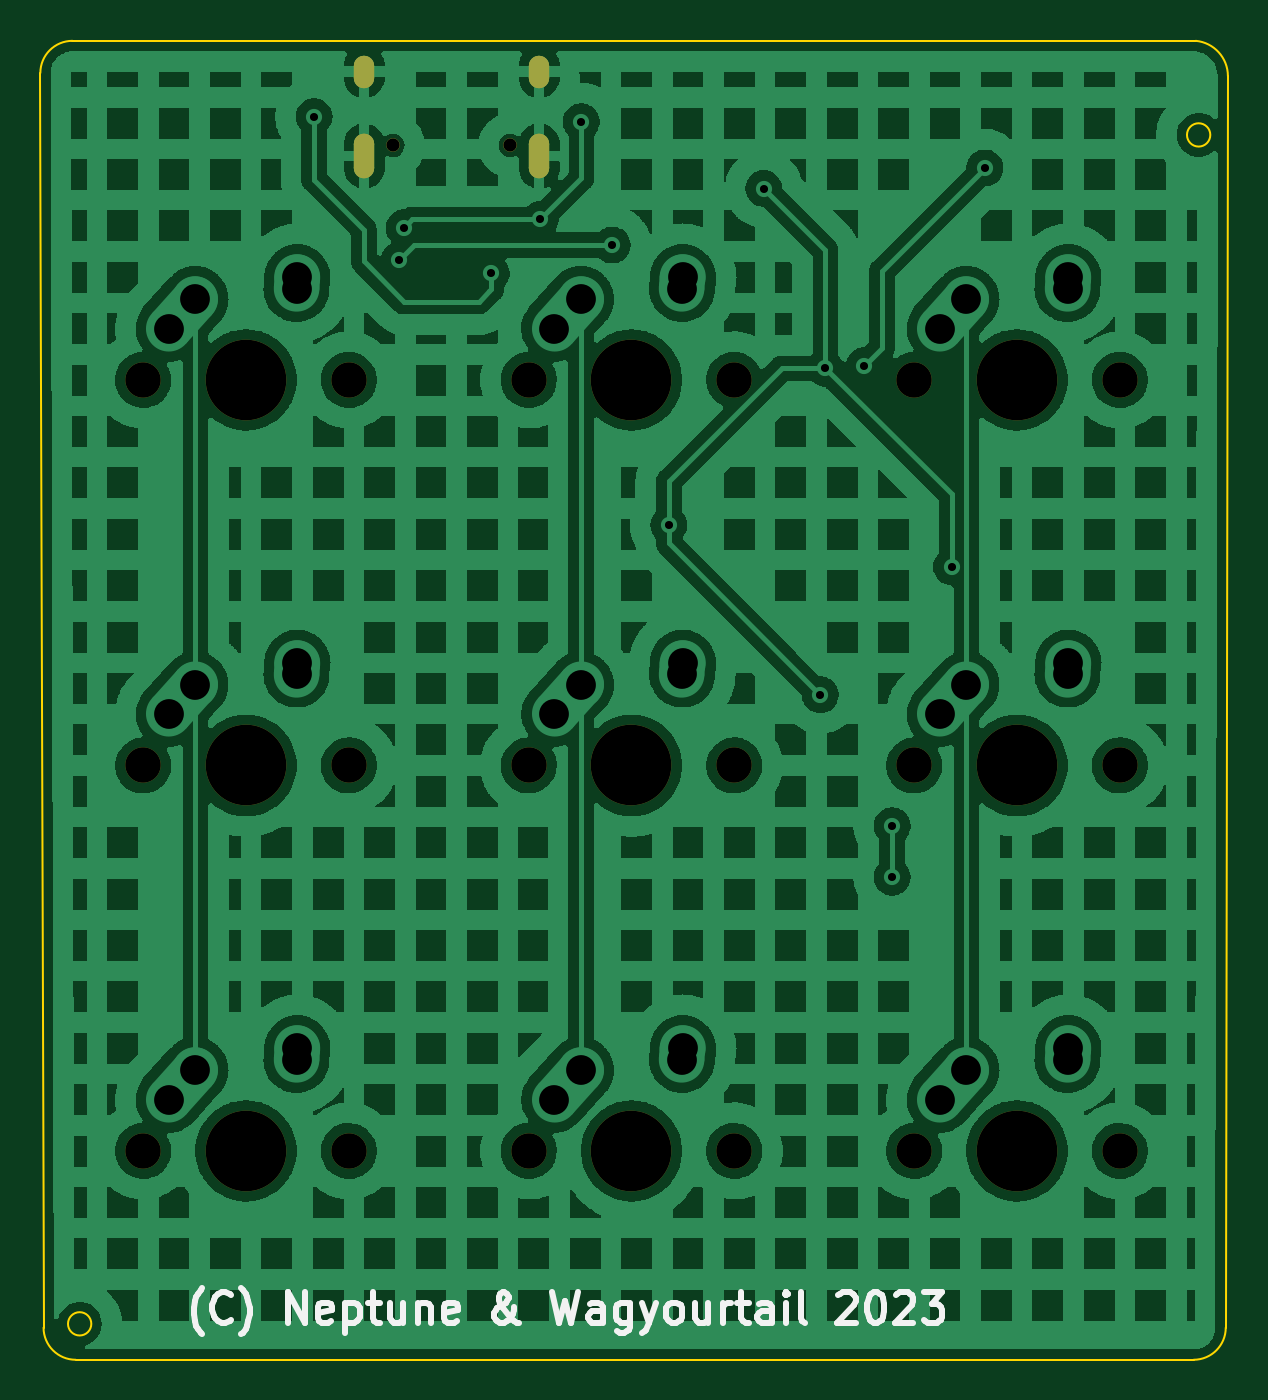
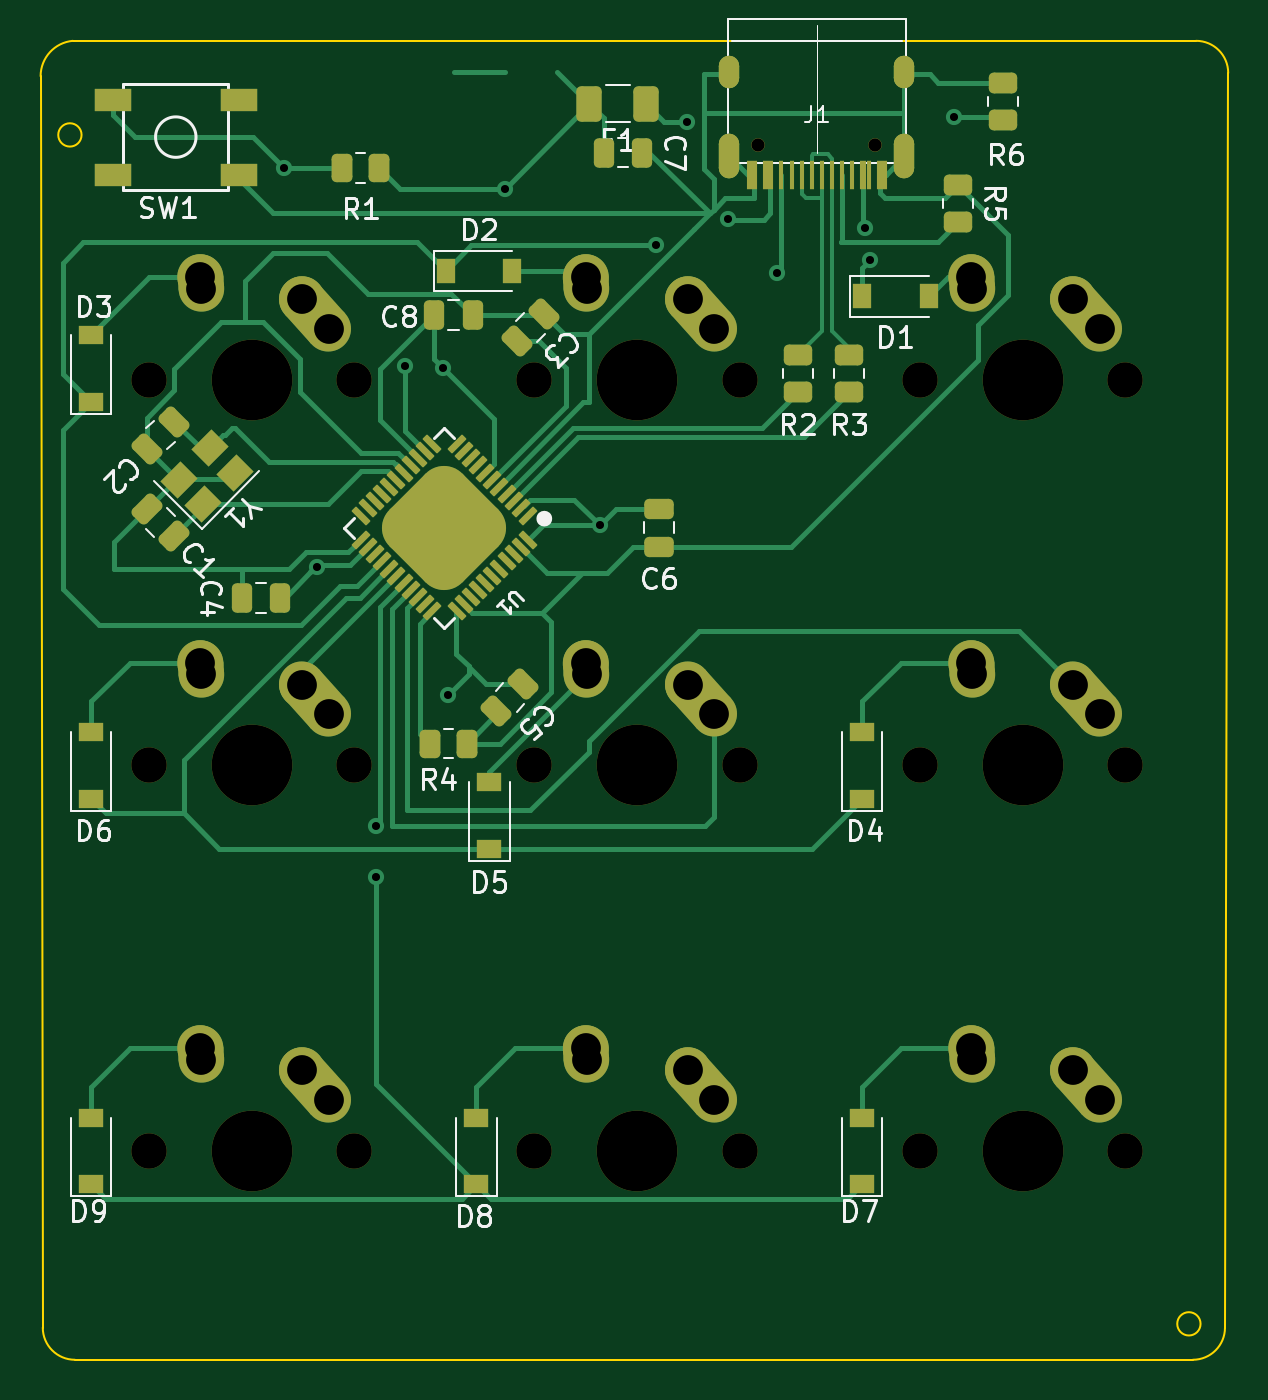
Circuit board: 9 layer files. Board 58.7 x 65.2 mm.
- bottom_copper: nepcropad-B_Cu.gbl (29156 bytes)
- bottom_mask: nepcropad-B_Mask.gbs (9485 bytes)
- bottom_silk: nepcropad-B_Silkscreen.gbo (32451 bytes)
- outline: nepcropad-Edge_Cuts.gm1 (1155 bytes)
- top_copper: nepcropad-F_Cu.gtl (374706 bytes)
- top_mask: nepcropad-F_Mask.gts (2379 bytes)
- top_silk: nepcropad-F_Silkscreen.gto (10466 bytes)
- drill: nepcropad-NPTH.drl (940 bytes)
- drill: nepcropad-PTH.drl (1422 bytes)

=== bottom_copper: nepcropad-B_Cu.gbl (29156 bytes, source omitted) ===
=== bottom_mask: nepcropad-B_Mask.gbs (9485 bytes, source omitted) ===
=== bottom_silk: nepcropad-B_Silkscreen.gbo (32451 bytes, source omitted) ===
=== outline: nepcropad-Edge_Cuts.gm1 ===
%TF.GenerationSoftware,KiCad,Pcbnew,(6.0.10)*%
%TF.CreationDate,2023-01-31T16:13:37-07:00*%
%TF.ProjectId,nepcropad,6e657063-726f-4706-9164-2e6b69636164,rev?*%
%TF.SameCoordinates,Original*%
%TF.FileFunction,Profile,NP*%
%FSLAX46Y46*%
G04 Gerber Fmt 4.6, Leading zero omitted, Abs format (unit mm)*
G04 Created by KiCad (PCBNEW (6.0.10)) date 2023-01-31 16:13:37*
%MOMM*%
%LPD*%
G01*
G04 APERTURE LIST*
%TA.AperFunction,Profile*%
%ADD10C,0.100000*%
%TD*%
G04 APERTURE END LIST*
D10*
X124936250Y-118268750D02*
G75*
G03*
X126523750Y-119856250I1587550J50D01*
G01*
X127296000Y-118080000D02*
G75*
G03*
X127296000Y-118080000I-576000J0D01*
G01*
X181768750Y-119856250D02*
G75*
G03*
X183356250Y-118268750I-50J1587550D01*
G01*
X182592000Y-59328000D02*
G75*
G03*
X182592000Y-59328000I-576000J0D01*
G01*
X183356250Y-118268750D02*
X183463178Y-56425009D01*
X181875678Y-54678759D02*
X126365000Y-54678759D01*
X181768750Y-119856250D02*
X126523750Y-119856250D01*
X126365000Y-54678700D02*
G75*
G03*
X124777500Y-56266259I100J-1587600D01*
G01*
X183463178Y-56425009D02*
G75*
G03*
X181875678Y-54678759I-1754178J9D01*
G01*
X124936250Y-118268750D02*
X124777500Y-56266259D01*
M02*

=== top_copper: nepcropad-F_Cu.gtl (374706 bytes, source omitted) ===
=== top_mask: nepcropad-F_Mask.gts (2379 bytes, source withheld) ===
=== top_silk: nepcropad-F_Silkscreen.gto (10466 bytes, source omitted) ===
=== drill: nepcropad-NPTH.drl ===
M48
; DRILL file {KiCad (6.0.10)} date Tue 31 Jan 2023 04:13:46 PM MST
; FORMAT={-:-/ absolute / inch / decimal}
; #@! TF.CreationDate,2023-01-31T16:13:46-07:00
; #@! TF.GenerationSoftware,Kicad,Pcbnew,(6.0.10)
; #@! TF.FileFunction,NonPlated,1,2,NPTH
FMAT,2
INCH
; #@! TA.AperFunction,NonPlated,NPTH,ComponentDrill
T1C0.0256
; #@! TA.AperFunction,NonPlated,NPTH,ComponentDrill
T2C0.0689
; #@! TA.AperFunction,NonPlated,NPTH,ComponentDrill
T3C0.1570
%
G90
G05
T1
X5.5987Y-2.3562
X5.8271Y-2.3562
T2
X5.1125Y-2.8125
X5.1125Y-3.5625
X5.1125Y-4.3125
X5.5125Y-2.8125
X5.5125Y-3.5625
X5.5125Y-4.3125
X5.8625Y-2.8125
X5.8625Y-3.5625
X5.8625Y-4.3125
X6.2625Y-2.8125
X6.2625Y-3.5625
X6.2625Y-4.3125
X6.6125Y-2.8125
X6.6125Y-3.5625
X6.6125Y-4.3125
X7.0125Y-2.8125
X7.0125Y-3.5625
X7.0125Y-4.3125
T3
X5.3125Y-2.8125
X5.3125Y-3.5625
X5.3125Y-4.3125
X6.0625Y-2.8125
X6.0625Y-3.5625
X6.0625Y-4.3125
X6.8125Y-2.8125
X6.8125Y-3.5625
X6.8125Y-4.3125
T0
M30

=== drill: nepcropad-PTH.drl ===
M48
; DRILL file {KiCad (6.0.10)} date Tue 31 Jan 2023 04:13:46 PM MST
; FORMAT={-:-/ absolute / inch / decimal}
; #@! TF.CreationDate,2023-01-31T16:13:46-07:00
; #@! TF.GenerationSoftware,Kicad,Pcbnew,(6.0.10)
; #@! TF.FileFunction,Plated,1,2,PTH
FMAT,2
INCH
; #@! TA.AperFunction,Plated,PTH,ViaDrill
T1C0.0157
; #@! TA.AperFunction,Plated,PTH,ComponentDrill
T2C0.0236
; #@! TA.AperFunction,Plated,PTH,ComponentDrill
T3C0.0579
%
G90
G05
T1
X5.445Y-2.3
X5.61Y-2.58
X5.62Y-2.5165
X5.79Y-2.605
X5.885Y-2.5
X5.965Y-2.31
X6.025Y-2.55
X6.135Y-3.095
X6.32Y-2.44
X6.43Y-3.425
X6.44Y-2.79
X6.515Y-2.785
X6.57Y-3.68
X6.57Y-3.78
X6.6853Y-3.1758
X6.75Y-2.4
T3
X5.1625Y-2.7125
X5.1625Y-3.4625
X5.1625Y-4.2125
X5.2141Y-2.655
X5.2141Y-3.405
X5.2141Y-4.155
X5.4109Y-2.6353
X5.4109Y-3.3853
X5.4109Y-4.1353
X5.4125Y-2.6125
X5.4125Y-3.3625
X5.4125Y-4.1125
X5.9125Y-2.7125
X5.9125Y-3.4625
X5.9125Y-4.2125
X5.9641Y-2.655
X5.9641Y-3.405
X5.9641Y-4.155
X6.1609Y-2.6353
X6.1609Y-3.3853
X6.1609Y-4.1353
X6.1625Y-2.6125
X6.1625Y-3.3625
X6.1625Y-4.1125
X6.6625Y-2.7125
X6.6625Y-3.4625
X6.6625Y-4.2125
X6.7141Y-2.655
X6.7141Y-3.405
X6.7141Y-4.155
X6.9109Y-2.6353
X6.9109Y-3.3853
X6.9109Y-4.1353
X6.9125Y-2.6125
X6.9125Y-3.3625
X6.9125Y-4.1125
T2
G00X5.5428Y-2.2007
M15
G01X5.5428Y-2.2243
M16
G05
G00X5.5428Y-2.3554
M15
G01X5.5428Y-2.3987
M16
G05
G00X5.883Y-2.2007
M15
G01X5.883Y-2.2243
M16
G05
G00X5.883Y-2.3554
M15
G01X5.883Y-2.3987
M16
G05
T0
M30
